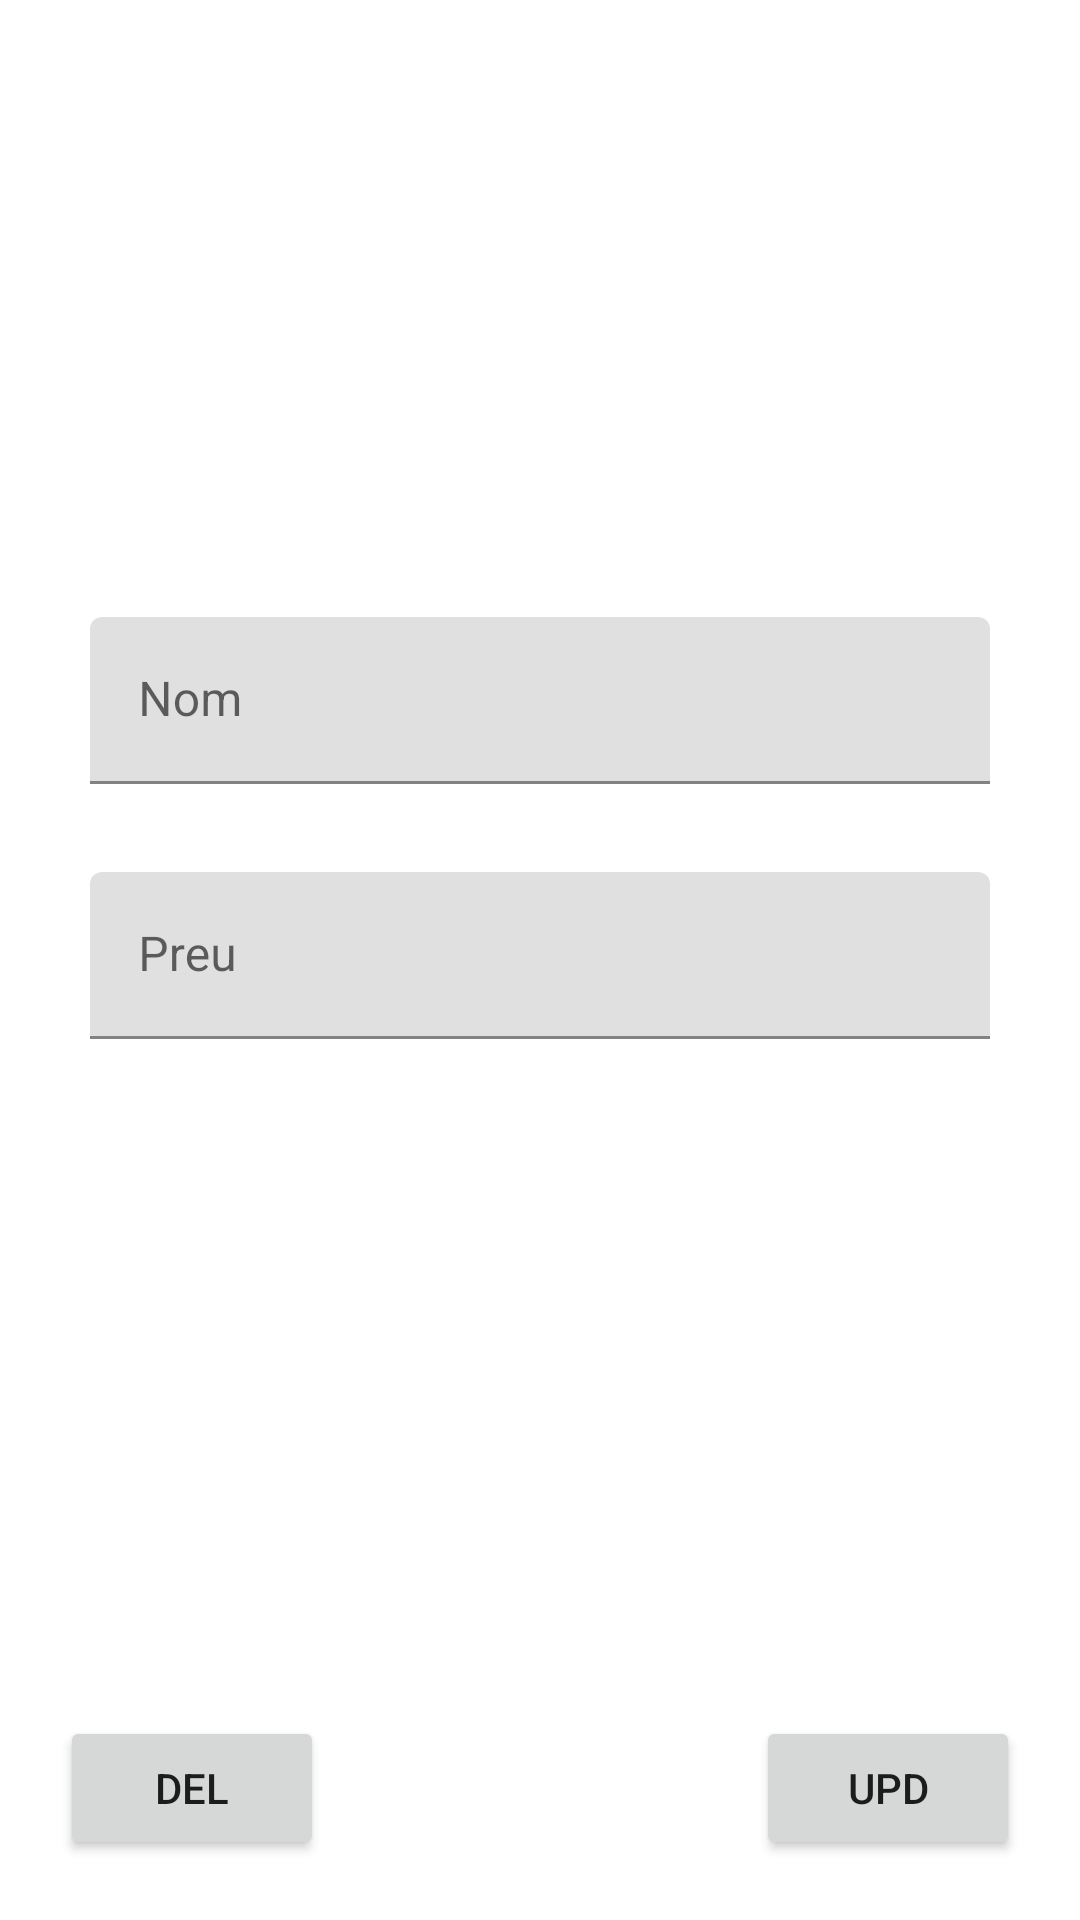

Android layout source for this screen:
<!-- AndroidManifest.xml: application theme Theme.Supabase -->
<!-- res/layout/fragment_edit_product.xml -->
<?xml version="1.0" encoding="utf-8"?>
<layout xmlns:app="http://schemas.android.com/apk/res-auto">

    <androidx.constraintlayout.widget.ConstraintLayout xmlns:android="http://schemas.android.com/apk/res/android"
        xmlns:tools="http://schemas.android.com/tools"
        android:layout_width="match_parent"
        android:layout_height="match_parent"
        tools:context=".fragments.EditarMobleFragment">

        <androidx.constraintlayout.widget.ConstraintLayout
            android:id="@+id/textInputLayout"
            android:layout_width="match_parent"
            android:layout_height="0dp"
            app:layout_constraintBottom_toTopOf="@id/buttonLayout"
            app:layout_constraintEnd_toEndOf="parent"
            app:layout_constraintStart_toStartOf="parent"
            app:layout_constraintTop_toTopOf="parent">

            <androidx.constraintlayout.widget.ConstraintLayout
                android:layout_width="wrap_content"
                android:layout_height="200dp"
                app:layout_constraintBottom_toBottomOf="parent"
                app:layout_constraintEnd_toEndOf="parent"
                app:layout_constraintStart_toStartOf="parent"
                app:layout_constraintTop_toTopOf="parent">

                <com.google.android.material.textfield.TextInputLayout
                    android:id="@+id/textFieldNom"
                    android:layout_width="300dp"
                    android:layout_height="wrap_content"
                    android:hint="@string/nom"
                    app:layout_constraintBottom_toTopOf="@id/textFieldPreu"
                    app:layout_constraintEnd_toEndOf="parent"
                    app:layout_constraintStart_toStartOf="parent"
                    app:layout_constraintTop_toTopOf="parent">

                    <com.google.android.material.textfield.TextInputEditText
                        android:id="@+id/inputNom"
                        android:layout_width="match_parent"
                        android:layout_height="wrap_content" />

                </com.google.android.material.textfield.TextInputLayout>

                <com.google.android.material.textfield.TextInputLayout
                    android:id="@+id/textFieldPreu"
                    android:layout_width="300dp"
                    android:layout_height="wrap_content"
                    android:hint="@string/preu"
                    app:layout_constraintBottom_toBottomOf="parent"
                    app:layout_constraintEnd_toEndOf="parent"
                    app:layout_constraintStart_toStartOf="parent"
                    app:layout_constraintTop_toBottomOf="@id/textFieldNom">

                    <com.google.android.material.textfield.TextInputEditText
                        android:id="@+id/inputPreu"
                        android:layout_width="match_parent"
                        android:layout_height="wrap_content"
                        android:inputType="numberDecimal" />

                </com.google.android.material.textfield.TextInputLayout>

            </androidx.constraintlayout.widget.ConstraintLayout>

        </androidx.constraintlayout.widget.ConstraintLayout>

        <androidx.constraintlayout.widget.ConstraintLayout
            android:id="@+id/buttonLayout"
            android:layout_width="match_parent"
            android:layout_height="wrap_content"
            android:padding="20dp"
            app:layout_constraintBottom_toBottomOf="parent"
            app:layout_constraintEnd_toEndOf="parent"
            app:layout_constraintStart_toStartOf="parent"
            app:layout_constraintTop_toBottomOf="@id/textInputLayout">

            <Button
                android:id="@+id/deleteButton"
                android:layout_width="wrap_content"
                android:layout_height="wrap_content"
                android:text="@string/del"
                app:layout_constraintBottom_toBottomOf="parent"
                app:layout_constraintStart_toStartOf="parent"
                app:layout_constraintTop_toTopOf="parent" />

            <Button
                android:id="@+id/updateButton"
                android:layout_width="wrap_content"
                android:layout_height="wrap_content"
                android:text="@string/upd"
                app:layout_constraintBottom_toBottomOf="parent"
                app:layout_constraintEnd_toEndOf="parent"
                app:layout_constraintTop_toTopOf="parent" />

        </androidx.constraintlayout.widget.ConstraintLayout>


    </androidx.constraintlayout.widget.ConstraintLayout>
</layout>
<!-- resources referenced by this layout -->
<resources>
  <string name="del">DEL</string>
  <string name="nom">Nom</string>
  <string name="preu">Preu</string>
  <string name="upd">UPD</string>
  <style name="Theme.Supabase" parent="Theme.MaterialComponents.DayNight.NoActionBar">
          
          <item name="colorPrimary">@color/purple_500</item>
          <item name="colorPrimaryVariant">@color/purple_700</item>
          <item name="colorOnPrimary">@color/white</item>
          
          <item name="colorSecondary">@color/teal_200</item>
          <item name="colorSecondaryVariant">@color/teal_700</item>
          <item name="colorOnSecondary">@color/black</item>
          
          <item name="android:statusBarColor">?attr/colorPrimaryVariant</item>
          
      </style>
  <!-- not gathered from this repository: default colours our renderer supplied (Android Studio template values) -->
  <color name="purple_500">#FF6200EE</color>
  <color name="purple_700">#FF3700B3</color>
  <color name="teal_200">#FF03DAC5</color>
  <color name="teal_700">#FF018786</color>
  <color name="black">#FF000000</color>
  <color name="white">#FFFFFFFF</color>
</resources>
